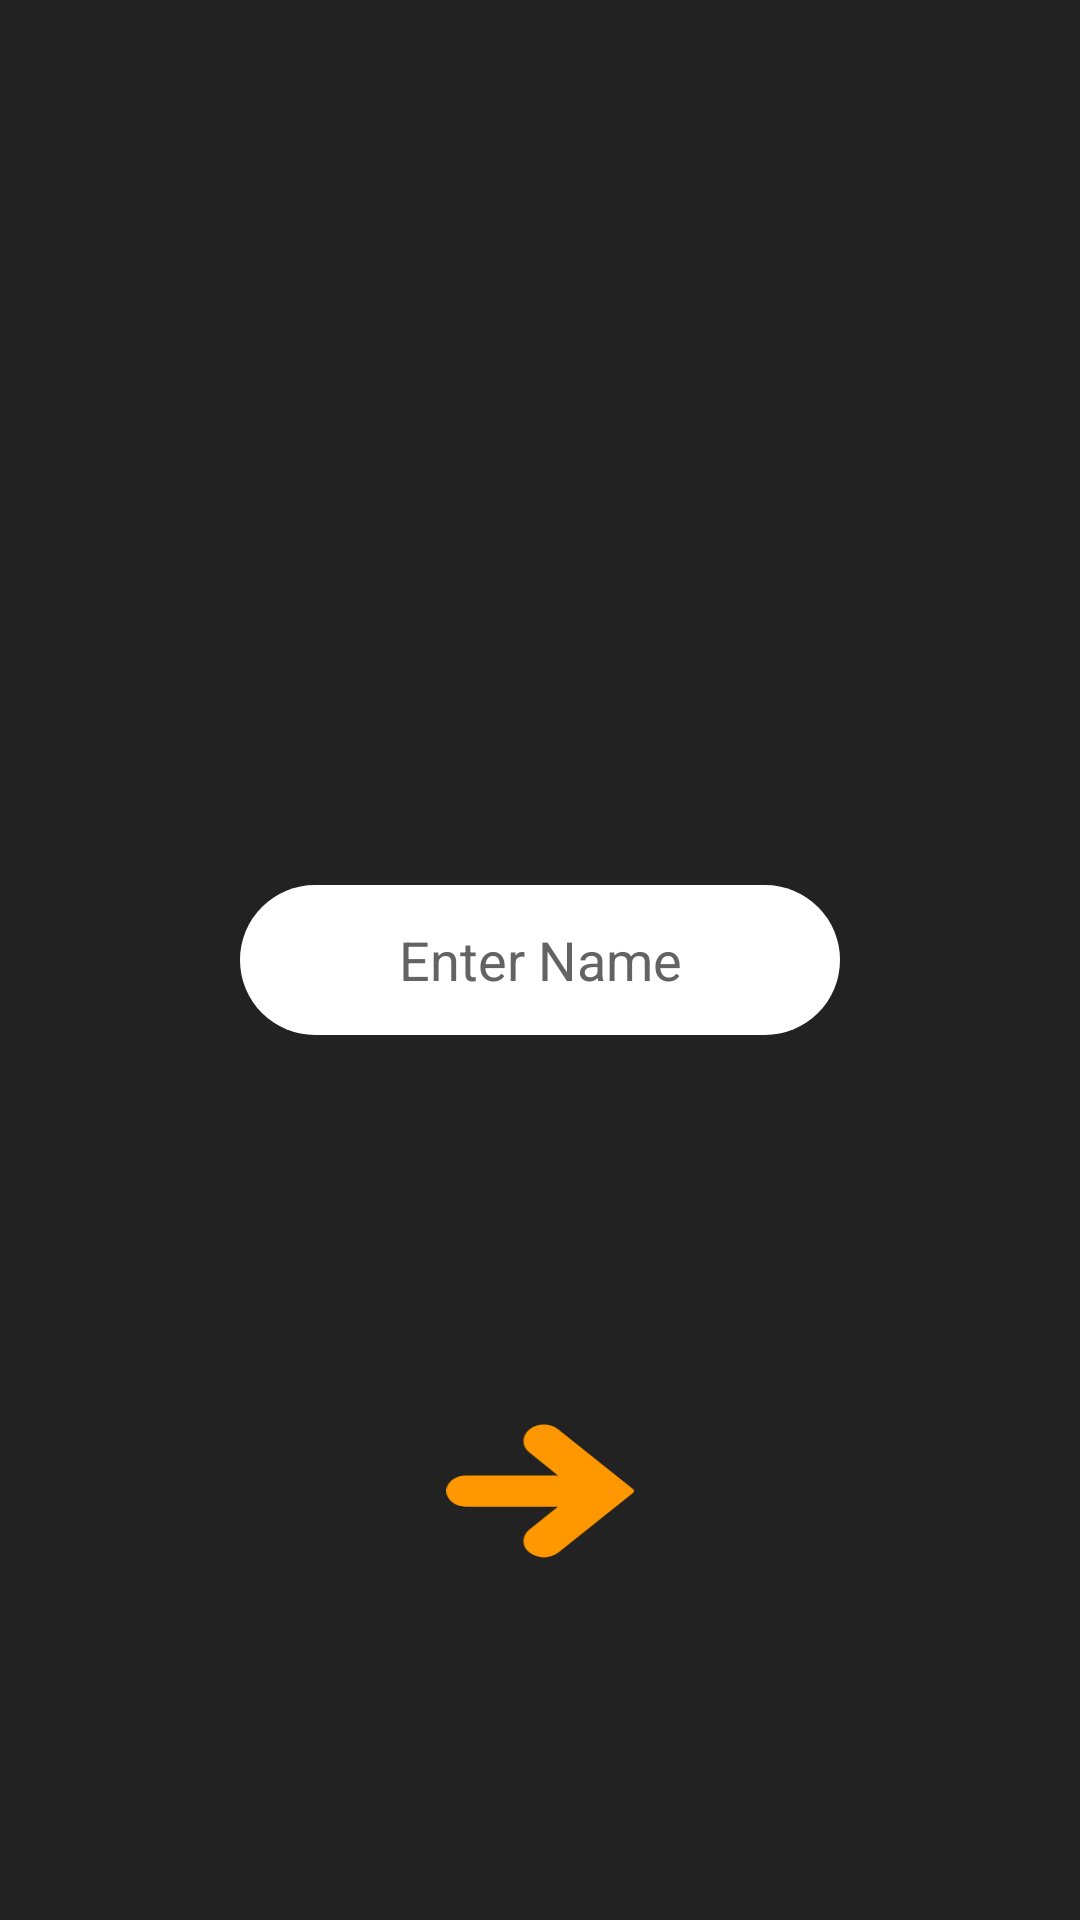

The Android layout XML behind this screen, and the referenced resources:
<!-- AndroidManifest.xml: application theme Theme.CredTest -->
<!-- res/layout/activity_launcher.xml -->
<?xml version="1.0" encoding="utf-8"?>
<layout>

    <androidx.constraintlayout.widget.ConstraintLayout xmlns:android="http://schemas.android.com/apk/res/android"
        xmlns:tools="http://schemas.android.com/tools"
        android:layout_width="match_parent"
        xmlns:app="http://schemas.android.com/apk/res-auto"
        android:background="@color/blackBackground"
        android:layout_height="match_parent"
        tools:context=".LauncherActivity">

        <EditText
            android:id="@+id/et_name"
            android:layout_width="200dp"
            android:layout_height="50dp"
            android:hint="Enter Name"
            android:imeOptions="actionDone"
            android:textColorHint="@color/darkGray"
            android:textColor="@color/blackBackground"
            android:gravity="center"
            android:backgroundTint="@color/white"
            app:layout_constraintTop_toTopOf="parent"
            app:layout_constraintBottom_toBottomOf="parent"
            app:layout_constraintStart_toStartOf="parent"
            app:layout_constraintEnd_toEndOf="parent"
            android:background="@drawable/rounded_bg"/>

        <ImageView
            android:id="@+id/iv_next"
            android:layout_width="120dp"
            android:layout_height="50dp"
            app:layout_constraintTop_toTopOf="parent"
            app:layout_constraintBottom_toBottomOf="parent"
            app:layout_constraintVertical_bias="0.8"
            android:src="@drawable/ic_right_arrow"
            app:layout_constraintStart_toStartOf="parent"
            app:layout_constraintEnd_toEndOf="parent"/>

    </androidx.constraintlayout.widget.ConstraintLayout>
</layout>
<!-- resources referenced by this layout -->
<resources>
  <color name="blackBackground">#222222</color>
  <color name="darkGray">#636363</color>
  <color name="white">#FFFFFFFF</color>
  <!-- drawable ic_right_arrow (drawable) -->
  <vector xmlns:android="http://schemas.android.com/apk/res/android"
      android:width="125dp"
      android:height="100dp"
      android:viewportWidth="512.008"
      android:viewportHeight="512.008">
    <path
        android:pathData="M306.219,45.796c-21.838,-21.838 -57.245,-21.838 -79.083,0s-21.838,57.245 0,79.083l77.781,77.803H53.333C23.878,202.682 0,226.56 0,256.015c0,29.455 23.878,53.333 53.333,53.333h251.584l-77.781,77.781c-21.838,21.838 -21.838,57.245 0,79.083c21.838,21.838 57.245,21.838 79.083,0l202.667,-202.667c4.164,-4.165 4.164,-10.917 0,-15.083L306.219,45.796z"
        android:fillColor="#FF9800"/>
  </vector>
  <!-- drawable rounded_bg (drawable) -->
  <?xml version="1.0" encoding="utf-8"?>
  <shape android:shape="rectangle" xmlns:android="http://schemas.android.com/apk/res/android">
  
      <solid android:color="@color/white"/>
      <corners android:radius="30dp" />
  </shape>
  <style name="Theme.CredTest" parent="Theme.MaterialComponents.DayNight.NoActionBar">
          
          <item name="colorPrimary">@color/purple_500</item>
          <item name="colorPrimaryVariant">@color/black</item>
          <item name="colorOnPrimary">@color/white</item>
          
          <item name="colorSecondary">@color/charcoal</item>
          <item name="colorSecondaryVariant">@color/teal_700</item>
          <item name="colorOnSecondary">@color/black</item>
          
          <item name="android:statusBarColor" tools:targetApi="l">?attr/colorPrimaryVariant</item>
          
      </style>
  <color name="purple_500">#FF6200EE</color>
  <color name="black">#FF000000</color>
  <color name="charcoal">#345</color>
  <color name="teal_700">#FF018786</color>
</resources>
